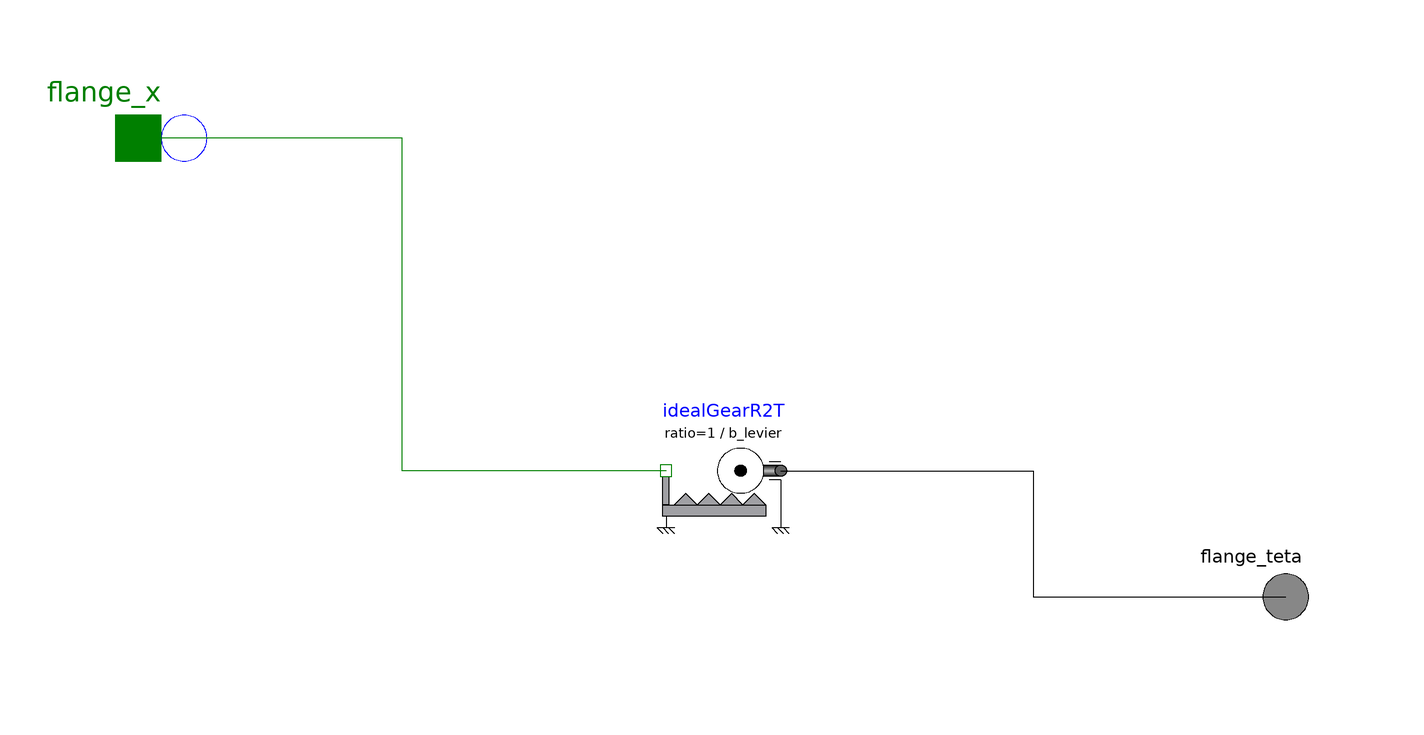

Above is the diagram view of the following Modelica model: its components placed by their Placement annotations and its connect equations drawn as lines.

model Bielette_init

      parameter Modelica.SIunits.Length b_levier=0.1 "bras de levier lineaire";

      Modelica.Mechanics.Translational.Interfaces.Flange_a flange_x annotation (
          Placement(transformation(extent={{-110,70},{-90,90}}), iconTransformation(
              extent={{-110,70},{-90,90}})));
      Modelica.Mechanics.Rotational.Interfaces.Flange_a flange_teta
        annotation (Placement(transformation(extent={{90,-10},{110,10}})));

      Modelica.Mechanics.Translational.Components.IdealGearR2T idealGearR2T(ratio=1/
            b_levier)
        annotation (Placement(transformation(extent={{12,12},{-8,32}})));
    equation

      connect(idealGearR2T.flangeR, flange_teta)
        annotation (Line(points={{12,22},{56,22},{56,0},{100,0}}, color={0,0,0}));
      connect(idealGearR2T.flangeT, flange_x) annotation (Line(points={{-8,22},{-54,
              22},{-54,80},{-100,80}}, color={0,127,0}));
      annotation (Icon(coordinateSystem(preserveAspectRatio=false, extent={{-100,-100},
                {100,100}}), graphics={
            Line(
              points={{-86,80},{40,60},{100,0}},
              color={0,0,0}),
            Ellipse(extent={{36,64},{44,56}}, lineColor={0,0,0}),
            Ellipse(extent={{-90,84},{-82,76}},
                                              lineColor={0,0,0})}), Diagram(
            graphics={
            Ellipse(extent={{-96,84},{-88,76}},
                                              lineColor={0,0,255})}));
    end Bielette_init;